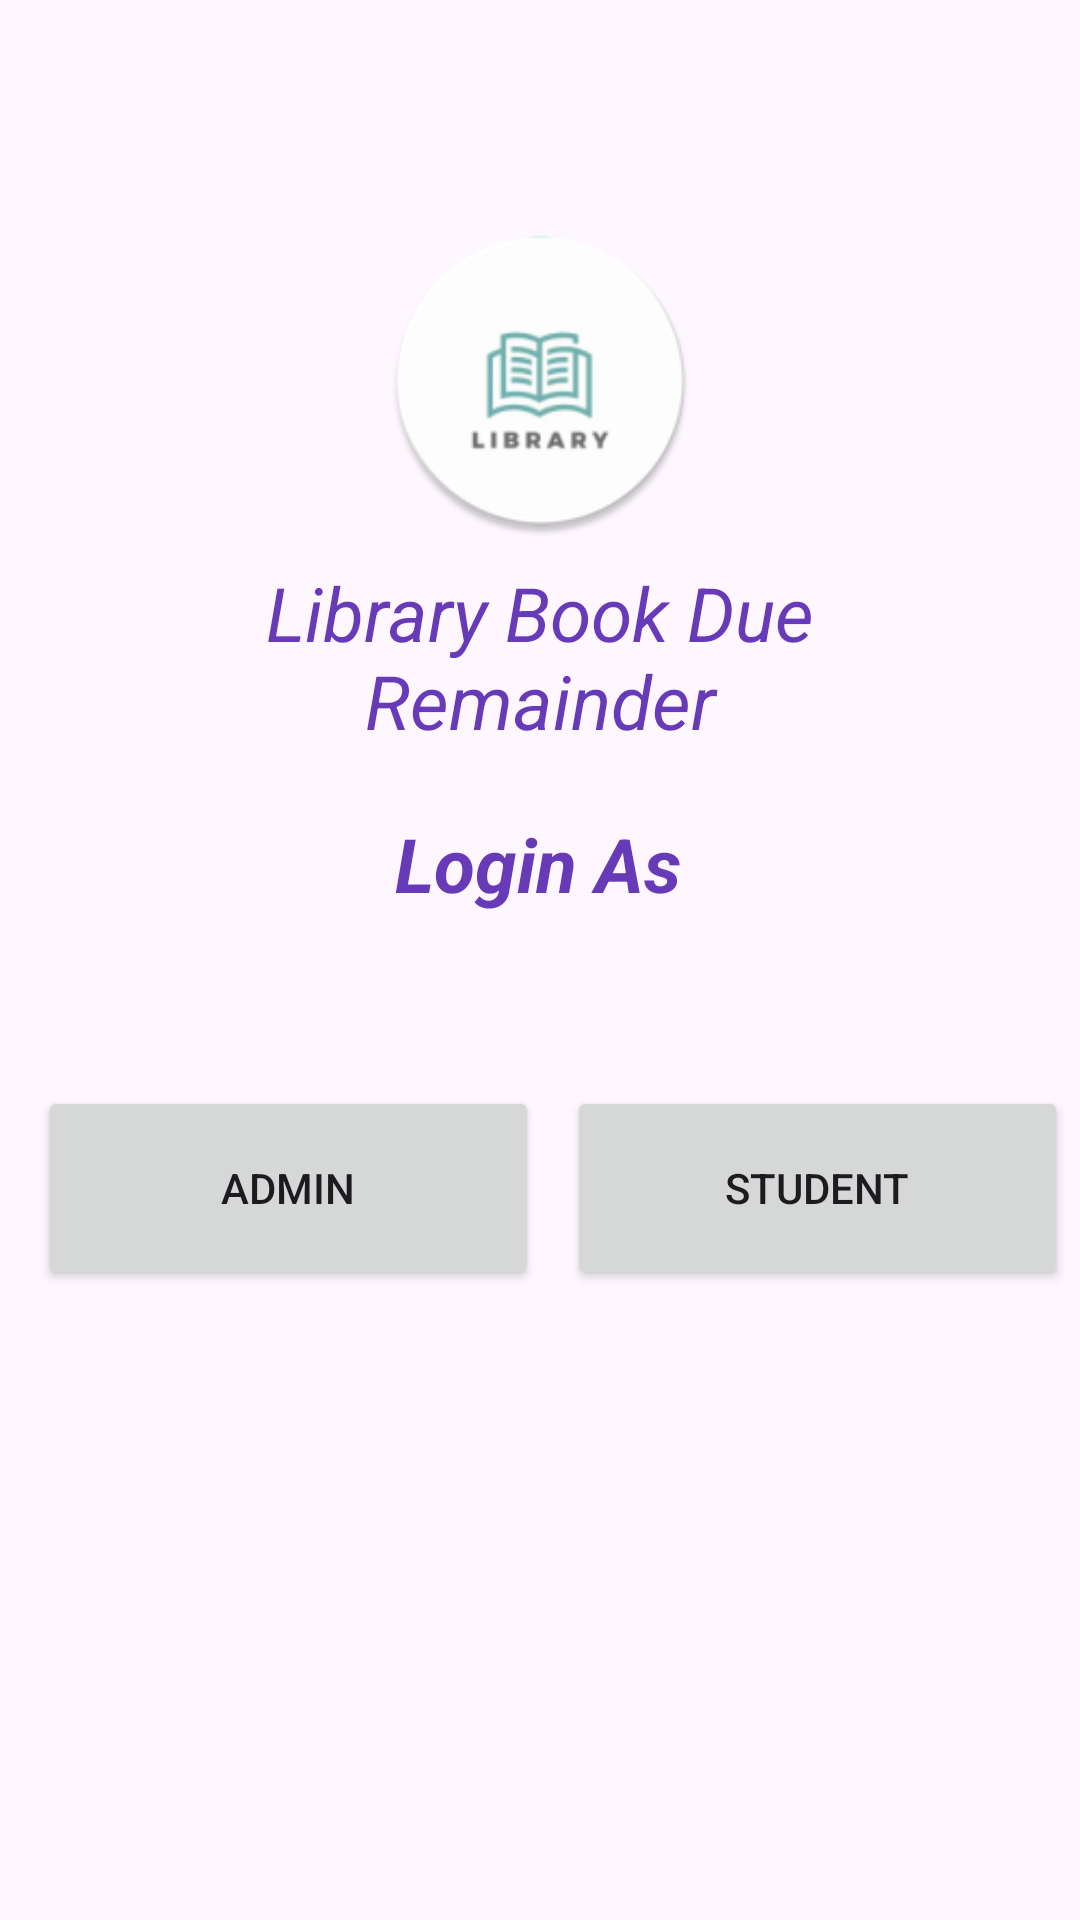

The Android layout XML behind this screen, and the referenced resources:
<!-- AndroidManifest.xml: application theme Theme.LibraryBookDueRemainder -->
<!-- res/layout/activity_login_interface.xml -->
<?xml version="1.0" encoding="utf-8"?>
<FrameLayout xmlns:android="http://schemas.android.com/apk/res/android" xmlns:app="http://schemas.android.com/apk/res-auto"
    xmlns:tools="http://schemas.android.com/tools"
    android:layout_width="match_parent"
    android:layout_height="match_parent">

    <androidx.constraintlayout.widget.ConstraintLayout
        android:id="@+id/loginInterface"
        android:layout_width="match_parent"
        android:layout_height="match_parent"
        tools:context=".LoginInterface">

        <Button
            android:id="@+id/AdminLoginBtn"
            android:layout_width="167dp"
            android:layout_height="68dp"
            android:text="Admin"
            app:layout_constraintBottom_toBottomOf="parent"
            app:layout_constraintEnd_toEndOf="parent"
            app:layout_constraintHorizontal_bias="0.065"
            app:layout_constraintStart_toStartOf="parent"
            app:layout_constraintTop_toTopOf="parent"
            app:layout_constraintVertical_bias="0.633" />

        <Button
            android:id="@+id/StudentLoginBtn"
            android:layout_width="167dp"
            android:layout_height="68dp"
            android:text="Student"
            app:layout_constraintBottom_toBottomOf="parent"
            app:layout_constraintEnd_toEndOf="parent"
            app:layout_constraintHorizontal_bias="0.979"
            app:layout_constraintStart_toStartOf="parent"
            app:layout_constraintTop_toTopOf="parent"
            app:layout_constraintVertical_bias="0.633" />

        <TextView
            android:id="@+id/AppNameTV"
            android:layout_width="299dp"
            android:layout_height="64dp"
            android:gravity="center_horizontal"
            android:text="Library Book Due Remainder"
            android:textColor="#673AB7"
            android:textSize="25sp"
            android:textStyle="italic"
            app:layout_constraintBottom_toBottomOf="parent"
            app:layout_constraintEnd_toEndOf="parent"
            app:layout_constraintStart_toStartOf="parent"
            app:layout_constraintTop_toTopOf="parent"
            app:layout_constraintVertical_bias="0.325" />

        <TextView
            android:id="@+id/LoginAsTV"
            android:layout_width="wrap_content"
            android:layout_height="wrap_content"
            android:text="Login As"
            android:textColor="#673AB7"
            android:textSize="25sp"
            android:textStyle="bold|italic"
            app:layout_constraintBottom_toBottomOf="parent"
            app:layout_constraintEnd_toEndOf="parent"
            app:layout_constraintHorizontal_bias="0.498"
            app:layout_constraintStart_toStartOf="parent"
            app:layout_constraintTop_toTopOf="parent"
            app:layout_constraintVertical_bias="0.447" />

        <ImageView
            android:id="@+id/appLogo"
            android:layout_width="127dp"
            android:layout_height="104dp"
            app:layout_constraintBottom_toBottomOf="parent"
            app:layout_constraintEnd_toEndOf="parent"
            app:layout_constraintStart_toStartOf="parent"
            app:layout_constraintTop_toTopOf="parent"
            app:layout_constraintVertical_bias="0.14"
            app:srcCompat="@mipmap/ic_launcher_round" />
    </androidx.constraintlayout.widget.ConstraintLayout>
</FrameLayout>
<!-- resources referenced by this layout -->
<resources>
  <!-- mipmap ic_launcher_round: webp bitmap (mipmap-hdpi, 2938 bytes) -->
  <style name="Theme.LibraryBookDueRemainder" parent="Base.Theme.LibraryBookDueRemainder" />
  <style name="Base.Theme.LibraryBookDueRemainder" parent="Theme.Material3.DayNight.NoActionBar">
          
          
      </style>
</resources>
